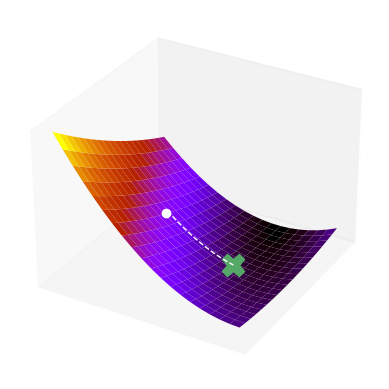

Reproduce this figure in Python.
# Plot the loss during a run of vanilla (batch) GD.

import numpy as np
import matplotlib.pyplot as plt
from matplotlib import cm
from mpl_toolkits.mplot3d import Axes3D
import seaborn as sns


def predict(X, w, b):
    return X * w + b


def loss(X, Y, w, b):
    return np.average((predict(X, w, b) - Y) ** 2)


def loss_gradients(X, Y, w, b):
    w_gradient = 2 * np.average(X * (predict(X, w, b) - Y))
    b_gradient = 2 * np.average(predict(X, w, b) - Y)
    return (w_gradient, b_gradient)


def train(X, Y, iterations, lr, precision, initial_w, initial_b):
    w, b = initial_w, initial_b

    previous_loss = loss(X, Y, w, b)
    history = [[w, b, previous_loss]]
    for i in range(0, iterations):
        w_gradient, b_gradient = loss_gradients(X, Y, w, b)
        w -= lr * w_gradient
        b -= lr * b_gradient

        current_loss = loss(X, Y, w, b)
        history.append([w, b, previous_loss])
        previous_loss = current_loss
    return w, b, history


# Set up data, train model
X = np.array([13.0, 12.0, 10.0, 1.0, 3.0, 1.0, 18.0, 10.0, 31.0, 3.0, 21.0])
Y = np.array([33.0, 16.0, 32.0, 51.0, 27.0, 16.0,
              34.0, 17.0, 15.0, 15.0, 32.0])
w, b, history = train(X, Y, iterations=30, lr=0.0001,
                      precision=0.0001, initial_w=-10, initial_b=-100)

# Prepare history
history = np.array(history)
history_w = history[:, 0]
history_b = history[:, 1]
history_loss = history[:, 2]

# Prepare matrices for 3D plot (W, B and L for weights, biases and losses)
MESH_SIZE = 20
weights = np.linspace(np.min(history_w) - 10, np.max(history_w) + 10,
                      MESH_SIZE)
biases = np.linspace(np.min(history_b) - 100, np.max(history_b) + 100,
                     MESH_SIZE)
W, B = np.meshgrid(weights, biases)
losses = np.array([loss(X, Y, w, b) for w, b in zip(np.ravel(W), np.ravel(B))])
L = losses.reshape((MESH_SIZE, MESH_SIZE))

# Plot surface
sns.set(rc={"axes.facecolor": "white", "figure.facecolor": "white"})
ax = plt.figure().add_subplot(projection="3d")
ax.xaxis.set_ticks([])
ax.yaxis.set_ticks([])
ax.zaxis.set_ticks([])
ax.plot_surface(W, B, L, cmap=cm.gnuplot, linewidth=0, antialiased=True)

# Mark endpoint
plt.plot([history_w[-1]], [history_b[-1]], [history_loss[-1]],
         "gX", markersize=16)

# Mark startpoint and path
plt.plot([history_w[0]], [history_b[0]], [history_loss[0]], "wo")
plt.plot(history_w, history_b, history_loss, color="w",
         linestyle="dashed", linewidth=1)

plt.show()
